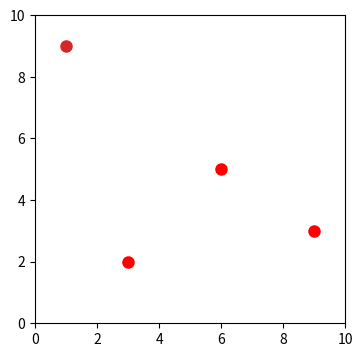

Write the Python code that produced this figure.
# Handlers that add, move and remove artists while events are processed; the figure after each event, drawn and saved.
import numpy as np
import matplotlib
matplotlib.use("agg")
import matplotlib.pyplot as plt
from matplotlib.backend_bases import MouseEvent, KeyEvent

fig, ax = plt.subplots(figsize=(4, 4), dpi=100)
ax.set_xlim(0, 10)
ax.set_ylim(0, 10)
marks = []


def on_click(event):
    if event.inaxes is not ax:
        return
    if event.button == 1:
        marks.append(ax.plot(event.xdata, event.ydata, "o", ms=8)[0])
    elif event.button == 3 and marks:
        marks.pop(0).remove()
    fig.canvas.draw_idle()


def on_key(event):
    if event.key == "c":
        for m in marks:
            m.set_color("red")
    elif event.key == "x":
        for m in marks:
            xd, yd = m.get_data()
            m.set_data(np.asarray(xd) + 1, yd)
    fig.canvas.draw_idle()


fig.canvas.mpl_connect("button_press_event", on_click)
fig.canvas.mpl_connect("key_press_event", on_key)
script = [("click", 1, (2, 2)), ("click", 1, (5, 5)), ("click", 1, (8, 3)), ("key", "c", None),
          ("click", 3, (0, 0)), ("key", "x", None), ("click", 1, (1, 9))]
for kind, what, pos in script:
    if kind == "click":
        px, py = ax.transData.transform(pos)
        MouseEvent("button_press_event", fig.canvas, px, py, button=what)._process()
    else:
        KeyEvent("key_press_event", fig.canvas, what, 10, 10)._process()
    fig.canvas.draw()
    print(kind, what, len(ax.lines), [(round(float(np.ravel(m.get_xdata())[0]), 2), m.get_color()) for m in marks])
fig.savefig("mutated.png")
